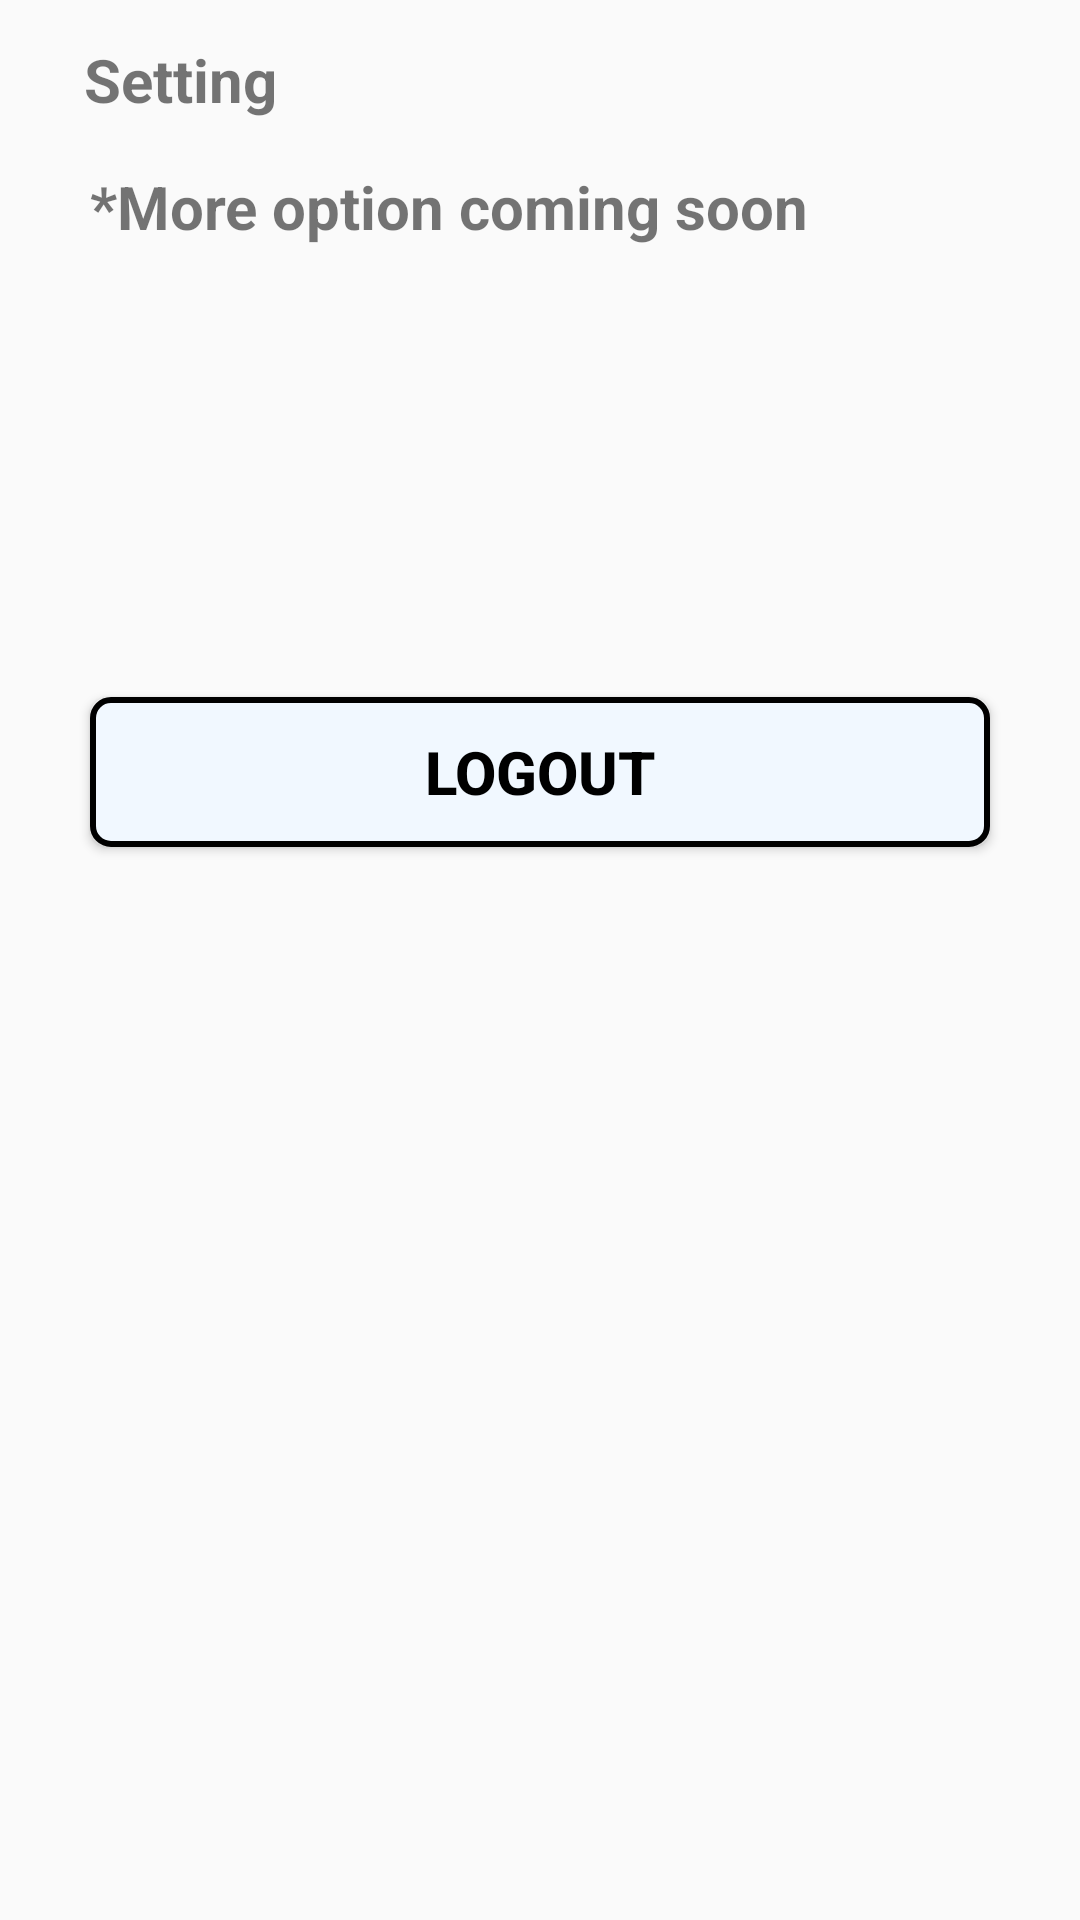

The Android layout XML behind this screen, and the referenced resources:
<!-- AndroidManifest.xml: application theme Theme.GymManagementUser -->
<!-- res/layout/activity_setting.xml -->
<?xml version="1.0" encoding="utf-8"?>
<androidx.constraintlayout.widget.ConstraintLayout xmlns:android="http://schemas.android.com/apk/res/android"
    xmlns:app="http://schemas.android.com/apk/res-auto"
    xmlns:tools="http://schemas.android.com/tools"
    android:layout_width="match_parent"
    android:layout_height="match_parent"
    tools:context=".ui.SettingActivity">

    <ImageButton
        android:id="@+id/imageButton_settingAct_back"
        android:layout_width="wrap_content"
        android:layout_height="wrap_content"
        android:layout_margin="15dp"
        android:background="@null"
        android:src="@drawable/ic_back"
        app:layout_constraintStart_toStartOf="parent"
        app:layout_constraintTop_toTopOf="parent" />

    <TextView
        android:id="@+id/textview_settingAct_header"
        android:layout_width="wrap_content"
        android:layout_height="wrap_content"
        android:layout_margin="13dp"
        android:text="@string/setting"
        android:textSize="20sp"
        android:textStyle="bold"
        app:layout_constraintStart_toEndOf="@id/imageButton_settingAct_back"
        app:layout_constraintTop_toTopOf="parent" />

    <TextView
        android:id="@+id/textview_settingAct_comingSoon"
        android:layout_width="match_parent"
        android:layout_height="wrap_content"
        android:layout_margin="30dp"
        android:text="@string/more_option_coming_soon"
        android:textSize="20sp"
        android:textStyle="bold"
        app:layout_constraintBottom_toBottomOf="parent"
        app:layout_constraintTop_toBottomOf="@+id/imageButton_settingAct_back"
        app:layout_constraintVertical_bias="0.019"
        tools:ignore="MissingConstraints"
        tools:layout_editor_absoluteX="0dp" />


    
    
    
    
    
    
    
    
    


    <Button
        android:id="@+id/button_settingAct_logout"
        android:layout_width="match_parent"
        android:layout_height="50dp"
        android:layout_marginStart="30dp"
        android:layout_marginTop="150dp"
        android:layout_marginEnd="30dp"
        android:background="@drawable/button_background"
        android:gravity="center"
        android:text="@string/logout"
        android:textColor="@color/black"
        android:textSize="20sp"
        android:textStyle="bold"
        app:layout_constraintEnd_toEndOf="parent"
        app:layout_constraintStart_toStartOf="parent"
        app:layout_constraintTop_toBottomOf="@id/textview_settingAct_comingSoon" />

</androidx.constraintlayout.widget.ConstraintLayout>
<!-- resources referenced by this layout -->
<resources>
  <color name="black">#FF000000</color>
  <!-- drawable button_background (drawable) -->
  <?xml version="1.0" encoding="utf-8"?>
  <shape xmlns:android="http://schemas.android.com/apk/res/android">
  
      <solid android:color="@color/white_blue" />
      <stroke
          android:width="2dp"
          android:color="@color/black" />
      <corners android:radius="6dp" />
  
  </shape>
  <string name="dart_mood">Dart Mode</string>
  <string name="logout">Logout</string>
  <string name="more_option_coming_soon">*More option coming soon</string>
  <string name="setting">Setting</string>
  <style name="Theme.GymManagementUser" parent="Theme.AppCompat.DayNight.NoActionBar">
          
          <item name="colorPrimary">@color/purple_500</item>
          <item name="colorPrimaryVariant">@color/purple_700</item>
          <item name="colorOnPrimary">@color/white</item>
          
          <item name="colorSecondary">@color/teal_200</item>
          <item name="colorSecondaryVariant">@color/teal_700</item>
          <item name="colorOnSecondary">@color/black</item>
          
          <item name="android:statusBarColor" tools:targetApi="l">?attr/colorPrimaryVariant</item>
          
          <item name="android:navigationBarColor">@android:color/white</item>
          <item name="android:textColorSecondary">@color/black</item>
          <item name="android:textColorPrimary">@color/black</item>
          <item name="android:actionMenuTextColor">@color/black</item>
          <item name="iconTint">@color/black</item>
      </style>
  <color name="white_blue">#F1F8FF</color>
  <color name="purple_500">#FF6200EE</color>
  <color name="purple_700">#FF3700B3</color>
  <color name="white">#FFFFFFFF</color>
  <color name="teal_200">#FF03DAC5</color>
  <color name="teal_700">#FF018786</color>
</resources>
